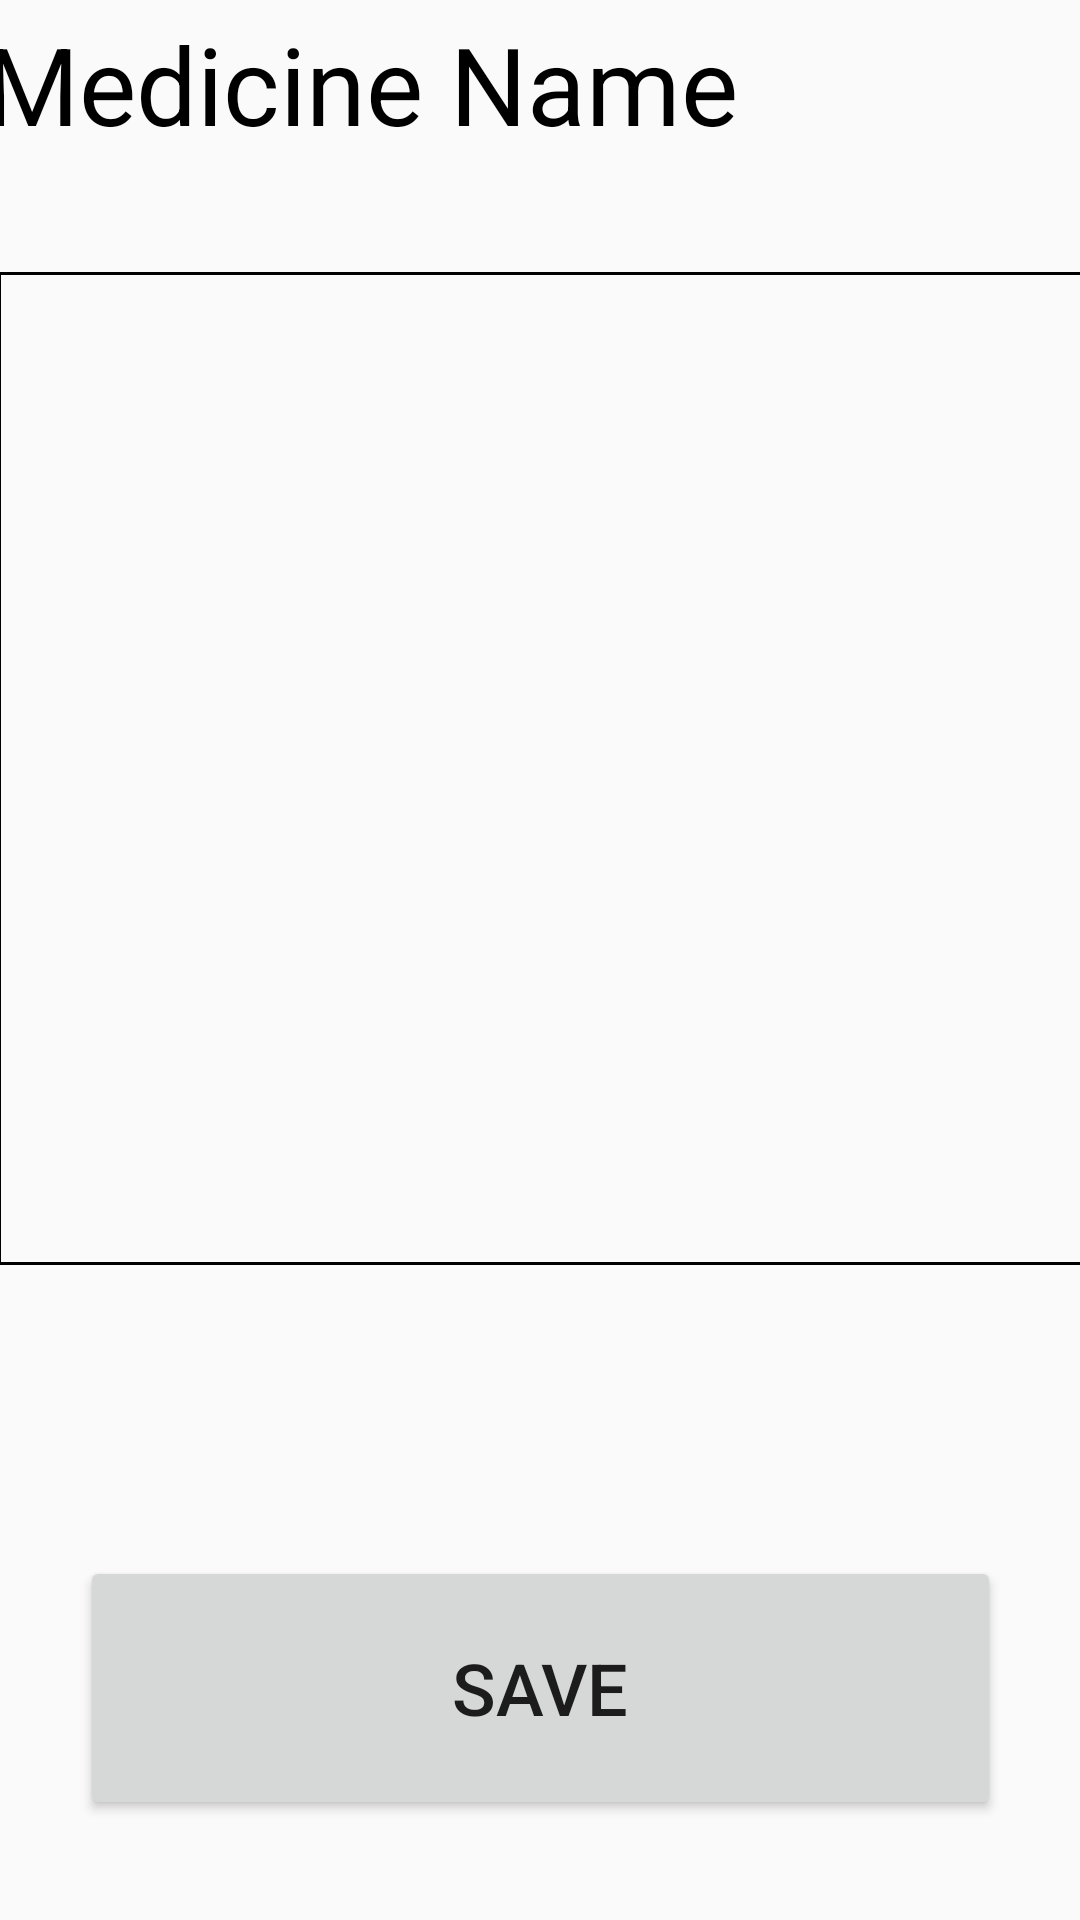

Layout XML and referenced resources for this Android screen:
<!-- AndroidManifest.xml: application theme AppTheme -->
<!-- res/layout/activity_add_medicine.xml -->
<?xml version="1.0" encoding="utf-8"?>
<androidx.constraintlayout.widget.ConstraintLayout xmlns:android="http://schemas.android.com/apk/res/android"
    xmlns:app="http://schemas.android.com/apk/res-auto"
    xmlns:tools="http://schemas.android.com/tools"
    android:layout_width="match_parent"
    android:layout_height="match_parent"
    tools:context=".AddMedicine">

    <TextView
        android:id="@+id/textView2"
        android:layout_width="362dp"
        android:layout_height="87dp"
        android:layout_marginStart="22dp"
        android:layout_marginLeft="22dp"
        android:layout_marginTop="90dp"
        android:layout_marginEnd="22dp"
        android:layout_marginRight="22dp"
        android:layout_marginBottom="420dp"
        android:text="Medicine Name"
        android:textColor="@color/colorBlack"
        android:textSize="36sp"
        app:layout_constraintBottom_toTopOf="@+id/add_medicine_name_button"
        app:layout_constraintEnd_toEndOf="parent"
        app:layout_constraintHorizontal_bias="0.6"
        app:layout_constraintStart_toStartOf="parent"
        app:layout_constraintTop_toTopOf="parent" />

    <EditText
        android:id="@+id/add_medicine_name_textfield"
        android:layout_width="362dp"
        android:layout_height="331dp"
        android:layout_marginStart="23dp"
        android:layout_marginLeft="23dp"
        android:layout_marginEnd="23dp"
        android:layout_marginRight="23dp"
        android:background="@drawable/black_border"
        android:contentDescription="@string/add_medicine_name_textbox_content_desc"
        android:ems="10"
        android:focusable="false"
        android:inputType="text"
        android:text=""
        android:textColor="@color/colorBlack"
        android:textSize="30sp"
        app:layout_constraintEnd_toEndOf="parent"
        app:layout_constraintStart_toStartOf="parent"
        app:layout_constraintTop_toBottomOf="@+id/textView2" />

    <Button
        android:id="@+id/add_medicine_name_button"
        android:layout_width="307dp"
        android:layout_height="88dp"
        android:layout_marginStart="52dp"
        android:layout_marginLeft="52dp"
        android:layout_marginTop="8dp"
        android:layout_marginEnd="52dp"
        android:layout_marginRight="52dp"
        android:layout_marginBottom="120dp"
        android:contentDescription="@string/add_medicine_button_content_desc"
        android:text="Save"
        android:textAllCaps="true"
        android:textSize="24sp"
        app:layout_constraintBottom_toBottomOf="parent"
        app:layout_constraintEnd_toEndOf="parent"
        app:layout_constraintStart_toStartOf="parent"
        app:layout_constraintTop_toBottomOf="@+id/textView2" />
</androidx.constraintlayout.widget.ConstraintLayout>
<!-- resources referenced by this layout -->
<resources>
  <color name="colorBlack">#000000</color>
  <!-- drawable black_border (drawable) -->
  <shape xmlns:android="http://schemas.android.com/apk/res/android"
      android:shape="rectangle">
      <solid android:color="#00000000" />
      <stroke android:width="1dip" android:color="#000000" />
  </shape>
  <string name="add_medicine_button_content_desc">Confirm and Add Medicine</string>
  <string name="add_medicine_name_textbox_content_desc"> Add Medicine Name</string>
  <style name="AppTheme" parent="Theme.AppCompat.Light">
          
          <item name="colorPrimary">@color/colorAppBar</item>
          <item name="colorPrimaryDark">@color/colorPrimaryDark</item>
          <item name="colorAccent">@color/colorAccent</item>
      </style>
  <color name="colorPrimaryDark">#00574B</color>
  <color name="colorAccent">#D81B60</color>
</resources>
